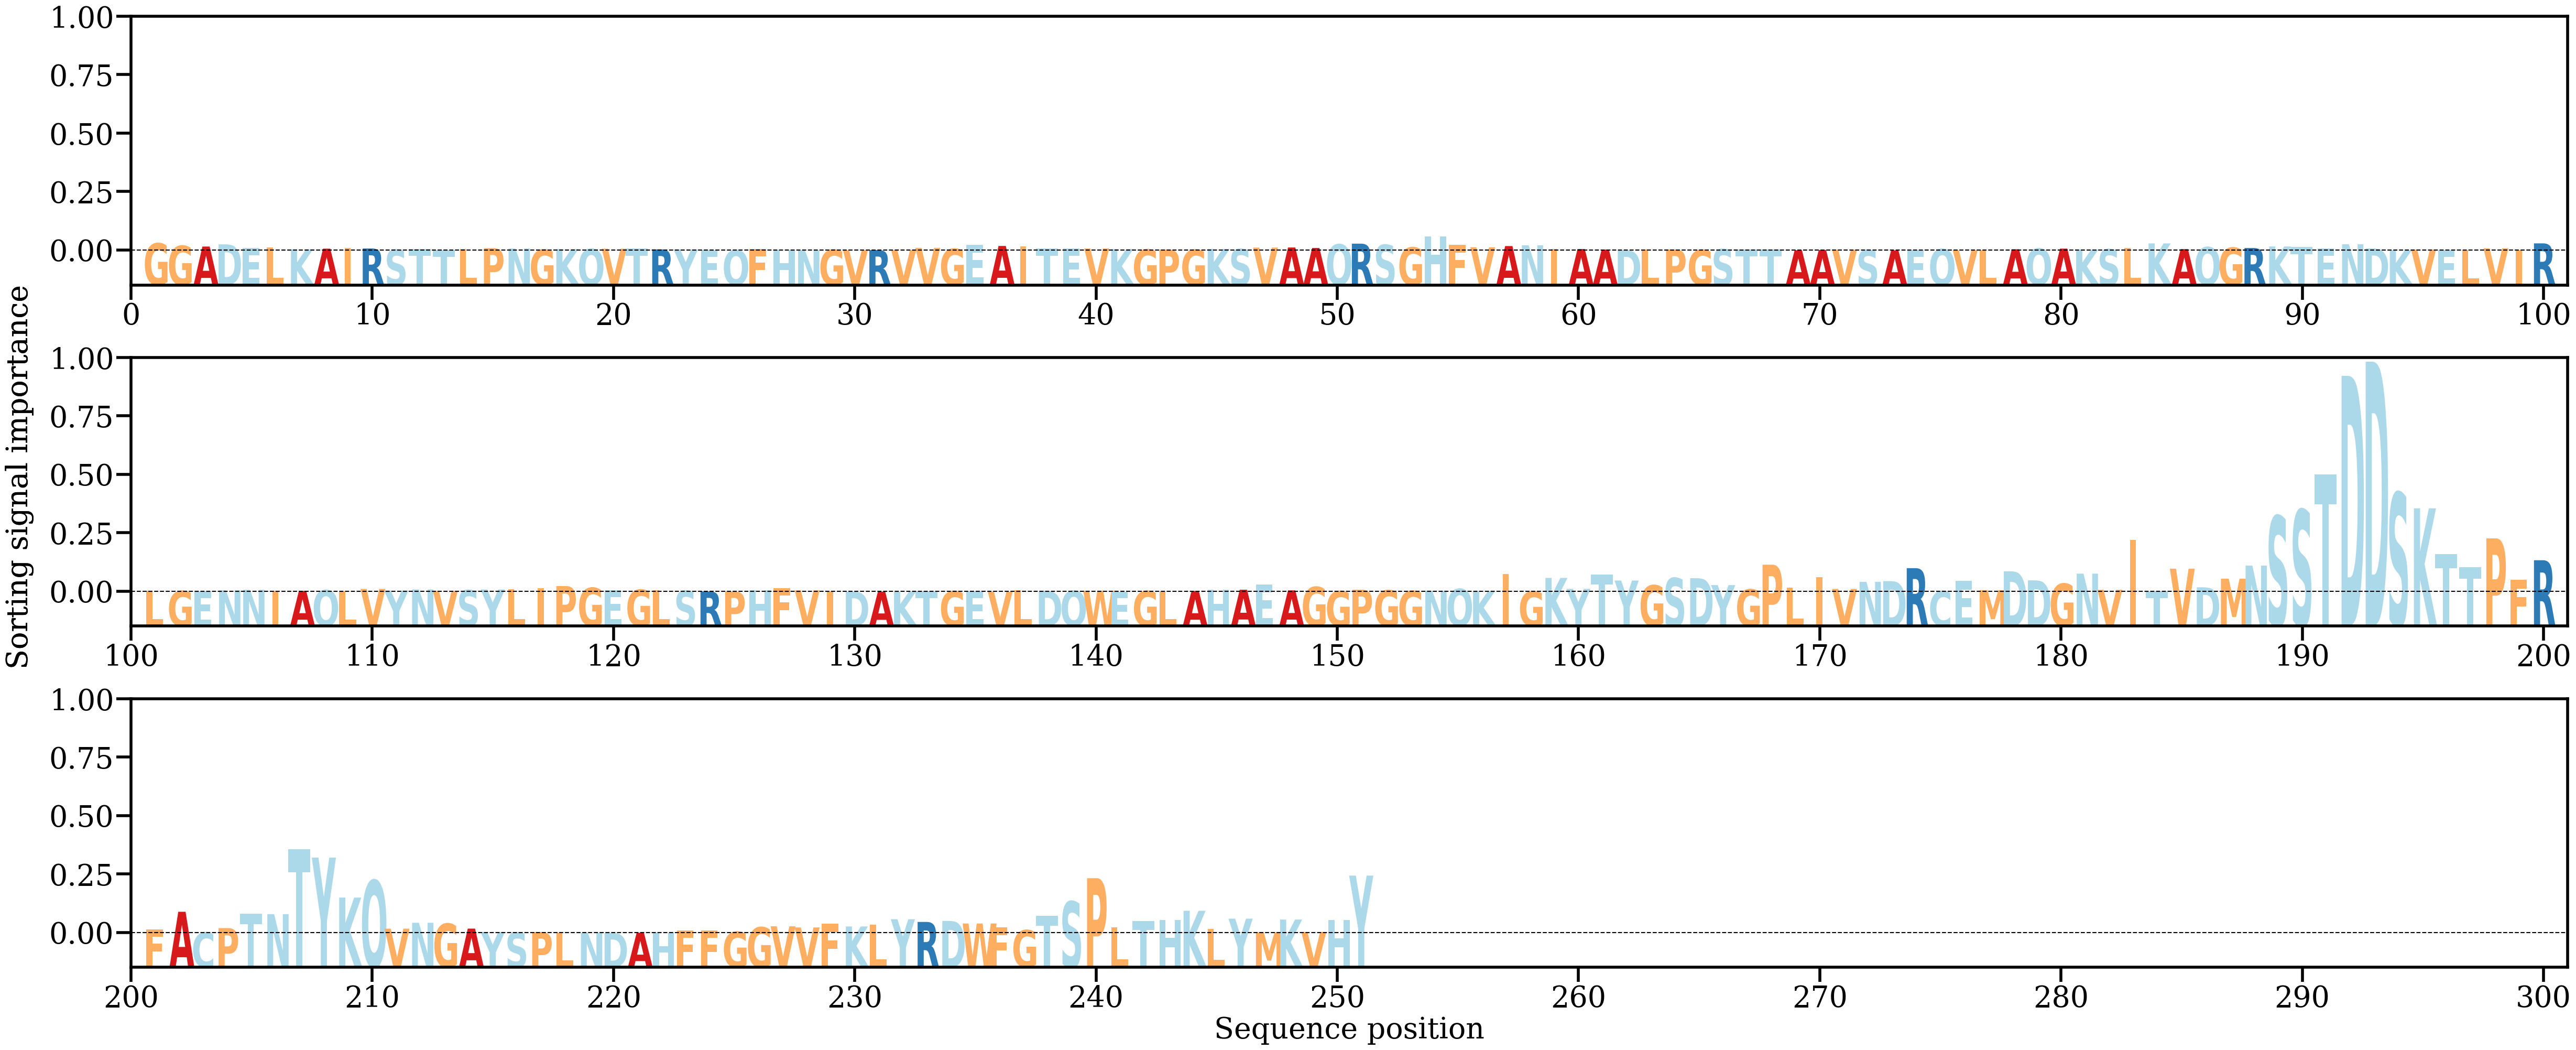

The data file committed next to this chart (first rows):
AA, Alpha
G, [0.00291267]
G, [0.00191224]
A, [0.00159042]
D, [0.00248732]
E, [0.00094278]
L, [0.00125486]
K, [0.00046329]
A, [0.00073367]
I, [0.00108181]
R, [0.00080715]
S, [0.00028377]
T, [0.00063337]
T, [0.00019055]
L, [0.0006223]
P, [0.00094315]
N, [0.00079477]
G, [0.00034864]
K, [0.00055865]
Q, [0.00063979]
V, [0.00071124]
T, [0.00078738]
R, [0.0004491]
Y, [0.00039068]
E, [0.00013196]
Q, [0.00011499]
F, [0.00051063]
H, [0.00024003]
N, [0.00014247]
G, [0.00027764]
V, [8.735416e-05]
R, [0.00017742]
V, [0.00010412]
V, [0.00107406]
G, [0.00068201]
E, [0.00238324]
A, [0.00183144]
I, [0.00158142]
T, [0.00082234]
E, [0.00071943]
V, [0.0008134]
K, [0.00053695]
G, [0.00042128]
P, [0.00035268]
G, [0.00031772]
K, [0.00062581]
S, [0.00059547]
V, [0.00117078]
A, [0.00120834]
A, [0.00101694]
Q, [0.00249263]
R, [0.00276746]
S, [0.00231061]
G, [0.00124266]
H, [0.00563527]
F, [0.00224231]
V, [0.00131104]
A, [0.0017898]
N, [0.0021073]
I, [0.00061525]
A, [0.00058888]
... 191 more rows
